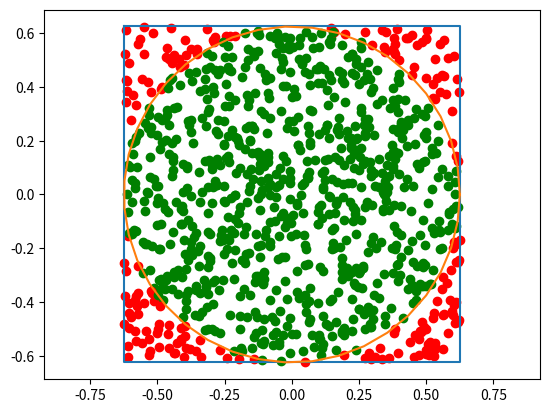

Python code for this plot:
import matplotlib.pyplot as plt
import numpy as np
np.random.seed(9)

n = 1000                   #Nombre de point a tirer
nc = 0                      #Nombre de point dans le cercle

a = 1.25                      #cote du carre

#carre
x = np.array([-a/2, a/2, a/2, -a/2, -a/2])
y = np.array([a/2, a/2, -a/2, -a/2, a/2])
plt.plot(x, y)

#cercle
theta = np.linspace(0, 2*np.pi, 40)
x = a / 2 * np.cos(theta)
y = a / 2 * np.sin(theta)
plt.plot(x, y)
plt.axis("equal")
plt.xlim(-a, a)

for i in range(n):
    coords = np.random.uniform(-a/2, a/2, 2)        #On tire deux nombre aleatoir, un pour x, un pour y entre -a/2 et a/2
    if np.sqrt(coords[0]**2+coords[1]**2) <= a/2 :  #On verifie si la distance entre le point et l'origine et inferieure au rayon du cercle
        nc += 1                                     #Si il est dans le cercle, on augmente le nc
        plt.scatter(coords[0],coords[1], c='green') #si il est dans le cercle => vert
    else :
        plt.scatter(coords[0], coords[1], c='red')  #si il est aps dans le cercle rouge
    if i%100==0 :                                   #pour economiser de temps, on affiche tout les 100 point
        plt.pause(0.01)                             #le truc qui refrech l'animation
        pi_aprox = nc / n * 4                       #On a nc/n = pi/4, on obtien donc une aproximation de pi
        print(pi_aprox)
pi_aprox = nc / n * 4
print(pi_aprox)
plt.show()


